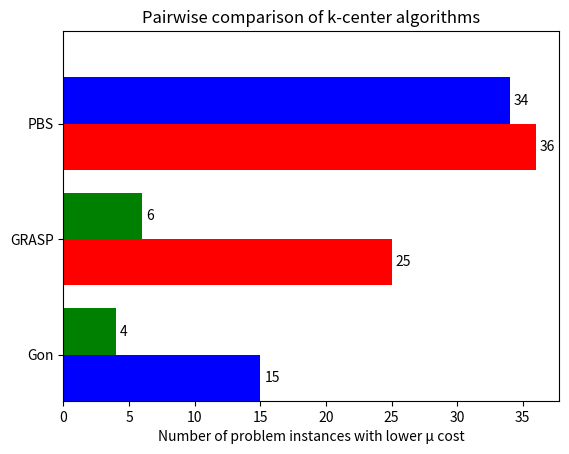

Python code for this plot:
import matplotlib.pyplot as plt
import numpy as np

orlib_comparisons = {
    'Gon': {'GRASP': 15, 'PBS': 4},
    'GRASP': {'Gon': 25, 'PBS': 6},
    'PBS': {'Gon': 36, 'GRASP': 34}
}

colours = {
    'Gon': 'red',
    'GRASP': 'blue',
    'PBS': 'green'
}

y_labels = list(orlib_comparisons.keys())

first_group = [list(x.values())[0] for x in orlib_comparisons.values()]
first_group_labels = [list(x.keys())[0] for x in orlib_comparisons.values()]
first_colour_group = [colours[x] for x in first_group_labels]

second_group = [list(x.values())[1] for x in orlib_comparisons.values()]
second_group_labels = [list(x.keys())[1] for x in orlib_comparisons.values()]
second_colour_group = [colours[x] for x in second_group_labels]

ind = np.arange(len(y_labels))
width = 0.4

fig, ax = plt.subplots()
rects1 = ax.barh(ind, first_group, width, color=first_colour_group)
rects2 = ax.barh(ind + width, second_group, width, color=second_colour_group)

ax.set(xlabel='Number of problem instances with lower μ cost',
       title='Pairwise comparison of k-center algorithms')

ax.set(yticks=ind + 0.5 * width, yticklabels=y_labels, ylim=[2 * width - 1, len(y_labels)])

ax.bar_label(rects1, padding=3)
ax.bar_label(rects2, padding=3)

plt.show()
